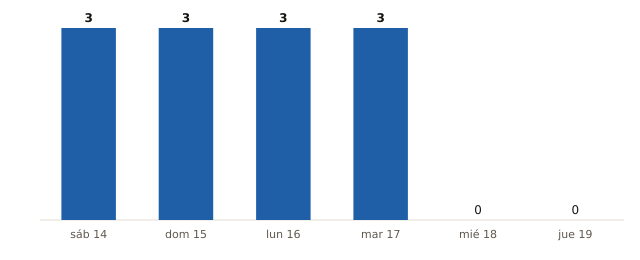

Values plotted in this chart, from the file beside it:
fecha, municipios_prob_90_o_mas
2026-11-14, 3
2026-11-15, 3
2026-11-16, 3
2026-11-17, 3
2026-11-18, 0
2026-11-19, 0
